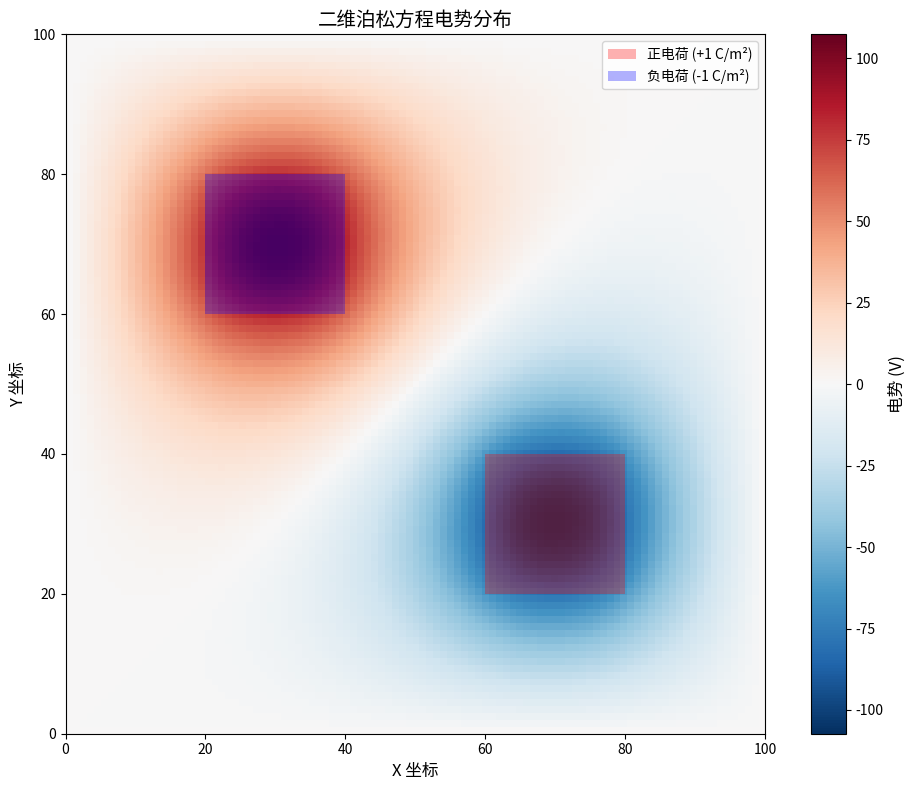

Generate this figure with matplotlib:
#!/usr/bin/env python3

import numpy as np
import matplotlib.pyplot as plt
from typing import Tuple

def solve_poisson_equation(M: int = 100, target: float = 1e-6, max_iterations: int = 10000) -> Tuple[np.ndarray, int, bool]:
    """
    使用松弛迭代法求解二维泊松方程
    
    参数:
        M (int): 每边的网格点数，默认100
        target (float): 收敛精度，默认1e-6
        max_iterations (int): 最大迭代次数，默认10000
    
    返回:
        tuple: (phi, iterations, converged)
            phi (np.ndarray): 电势分布数组，形状为(M+1, M+1)
            iterations (int): 实际迭代次数
            converged (bool): 是否收敛
    """
    # 设置网格间距
    h = 1.0
    
    # 初始化电势数组
    phi = np.zeros((M+1, M+1), dtype=float)
    
    # 创建电荷密度数组
    rho = np.zeros((M+1, M+1), dtype=float)
    
    # 设置电荷分布 - 固定位置（与测试用例一致）
    # 正电荷区域：60:80, 20:40（对于M=100）
    # 负电荷区域：20:40, 60:80（对于M=100）
    # 对于不同的M，按比例缩放电荷区域
    
    # 计算缩放因子
    scale = M / 100.0
    
    # 计算电荷区域边界
    # 正电荷区域 (x: 60-80, y: 20-40)
    pos_x_start = int(60 * scale)
    pos_x_end = int(80 * scale) + 1
    pos_y_start = int(20 * scale)
    pos_y_end = int(40 * scale) + 1
    
    # 负电荷区域 (x: 20-40, y: 60-80)
    neg_x_start = int(20 * scale)
    neg_x_end = int(40 * scale) + 1
    neg_y_start = int(60 * scale)
    neg_y_end = int(80 * scale) + 1
    
    # 正电荷区域
    rho[pos_x_start:pos_x_end, pos_y_start:pos_y_end] = 1.0
    # 负电荷区域
    rho[neg_x_start:neg_x_end, neg_y_start:neg_y_end] = -1.0
    
    # 初始化迭代变量
    delta = 1.0
    iterations = 0
    converged = False
    
    # 创建前一步的电势数组副本
    phi_prev = np.copy(phi)
    
    # 主迭代循环
    while delta > target and iterations < max_iterations:
        # 保存当前状态
        phi_prev[:, :] = phi
        
        # 使用有限差分公式更新内部网格点
        phi[1:-1, 1:-1] = 0.25 * (
            phi_prev[0:-2, 1:-1] +   # i-1,j
            phi_prev[2:, 1:-1] +     # i+1,j
            phi_prev[1:-1, 0:-2] +   # i,j-1
            phi_prev[1:-1, 2:] +     # i,j+1
            h * h * rho[1:-1, 1:-1]  # 电荷密度项
        )
        
        # 计算最大变化量
        delta = np.max(np.abs(phi - phi_prev))
        
        # 增加迭代计数
        iterations += 1
    
    # 检查是否收敛
    converged = (delta <= target)
    
    return phi, iterations, converged

def visualize_solution(phi: np.ndarray, M: int = 100) -> None:
    """
    可视化电势分布
    
    参数:
        phi (np.ndarray): 电势分布数组
        M (int): 网格大小
    """
    plt.figure(figsize=(10, 8))
    
    # 绘制电势分布
    im = plt.imshow(phi, extent=[0, M, 0, M], origin='lower', cmap='RdBu_r')
    
    # 添加颜色条
    cbar = plt.colorbar(im)
    cbar.set_label('电势 (V)', fontsize=12)
    
    # 计算电荷区域
    scale = M / 100.0
    # 正电荷区域
    pos_x_start = int(60 * scale)
    pos_x_end = int(80 * scale)
    pos_y_start = int(20 * scale)
    pos_y_end = int(40 * scale)
    
    # 负电荷区域
    neg_x_start = int(20 * scale)
    neg_x_end = int(40 * scale)
    neg_y_start = int(60 * scale)
    neg_y_end = int(80 * scale)
    
    # 标注正电荷位置
    plt.fill(
        [pos_x_start, pos_x_end, pos_x_end, pos_x_start, pos_x_start],
        [pos_y_start, pos_y_start, pos_y_end, pos_y_end, pos_y_start],
        'r', alpha=0.3, label='正电荷 (+1 C/m²)'
    )
    
    # 标注负电荷位置
    plt.fill(
        [neg_x_start, neg_x_end, neg_x_end, neg_x_start, neg_x_start],
        [neg_y_start, neg_y_start, neg_y_end, neg_y_end, neg_y_start],
        'b', alpha=0.3, label='负电荷 (-1 C/m²)'
    )
    
    # 添加标题和标签
    plt.title('二维泊松方程电势分布', fontsize=14)
    plt.xlabel('X 坐标', fontsize=12)
    plt.ylabel('Y 坐标', fontsize=12)
    plt.legend(loc='upper right')
    
    plt.tight_layout()
    plt.show()

def analyze_solution(phi: np.ndarray, iterations: int, converged: bool) -> None:
    """
    分析解的统计信息
    
    参数:
        phi (np.ndarray): 电势分布数组
        iterations (int): 迭代次数
        converged (bool): 收敛状态
    """
    print("\n=== 泊松方程求解结果分析 ===")
    print(f"迭代次数: {iterations}")
    print(f"是否收敛: {'是' if converged else '否'}")
    print(f"最大电势: {np.max(phi):.6f} V")
    print(f"最小电势: {np.min(phi):.6f} V")
    print(f"电势范围: {np.max(phi) - np.min(phi):.6f} V")
    
    # 找到极值位置
    max_idx = np.unravel_index(np.argmax(phi), phi.shape)
    min_idx = np.unravel_index(np.argmin(phi), phi.shape)
    print(f"最大电势位置: ({max_idx[0]}, {max_idx[1]})")
    print(f"最小电势位置: ({min_idx[0]}, {min_idx[1]})")

if __name__ == "__main__":
    print("开始求解二维泊松方程...")
    
    # 设置参数
    M = 100
    target = 1e-6
    max_iter = 10000
    
    # 调用求解函数
    phi, iterations, converged = solve_poisson_equation(M, target, max_iter)
    
    # 分析结果
    analyze_solution(phi, iterations, converged)
    
    # 可视化结果
    visualize_solution(phi, M)
    
    print("求解完成！")
